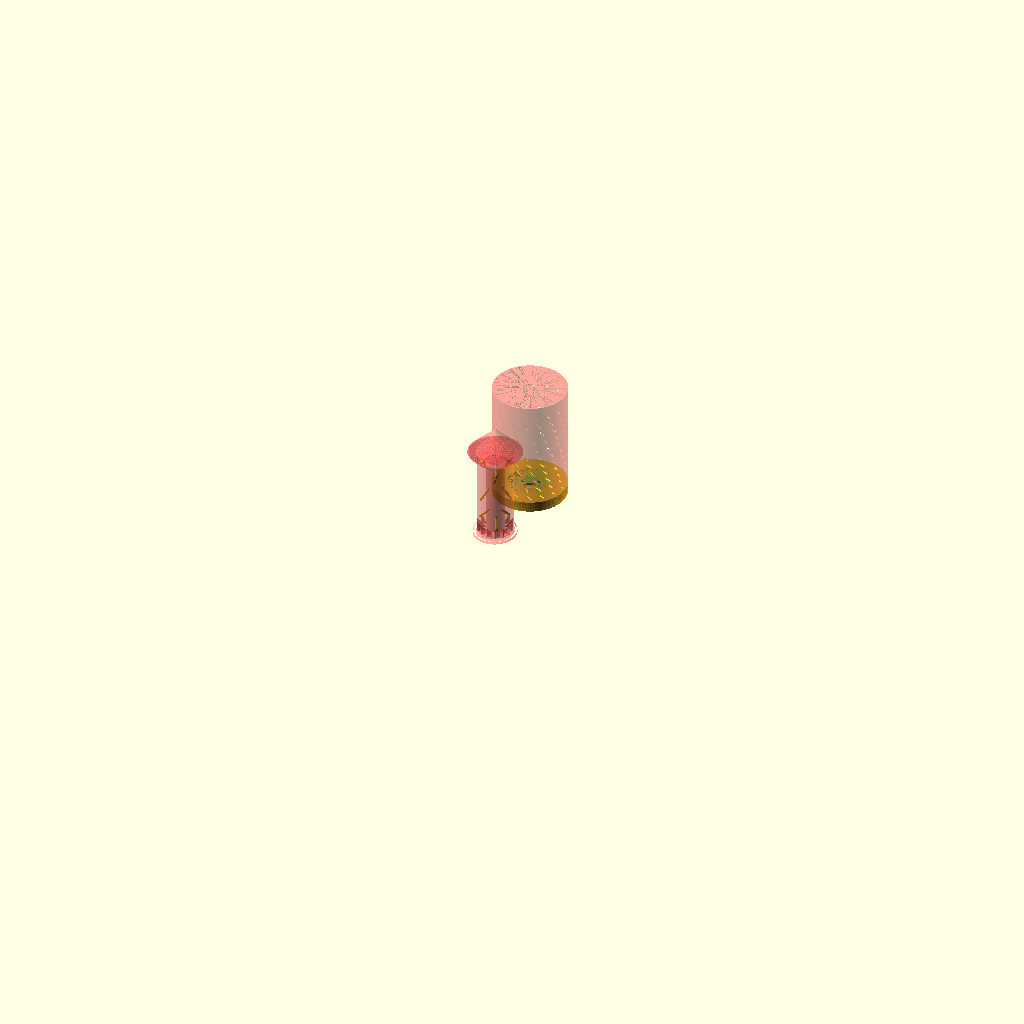
Cell 1: rendered with the file's own defaults.
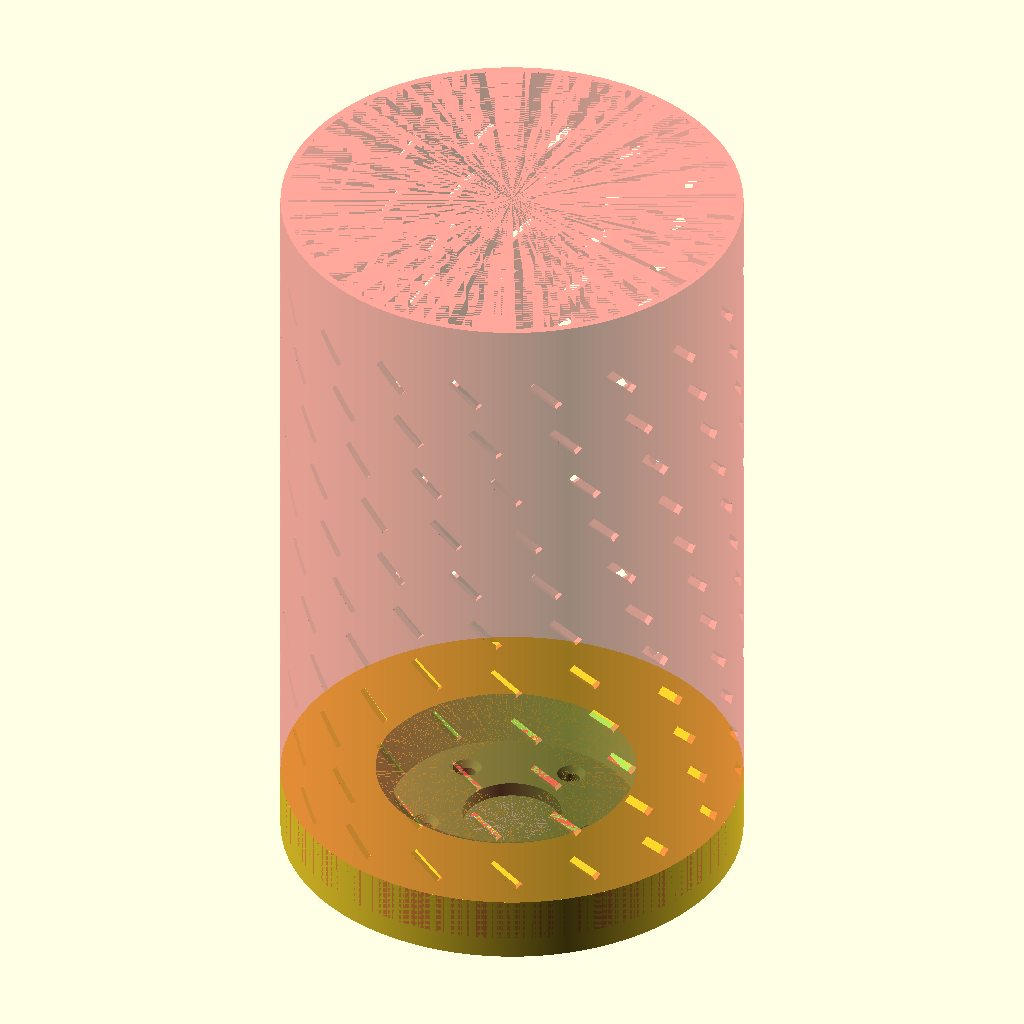
Cell 2 — Generate_Standpipe_and_Bell set to false, the other parameters unchanged.
The same orthographic view direction (rotation 55°, 0°, 25°; colour scheme Cornfield) for every cell, with the view re-fitted per cell, so scale and position can differ between cells.
The OpenSCAD source (Bell Siphon - 3d Printable/Bell Siphon two piece with bulkhead adapter.scad):
// +-------------------------------------------------+
// Title:           Parametric Print at Once Bell Siphon
// Version:         1.001
// Release Date:    2023-02-16 (ISO 8601)
// Author:          Jeremy D. Gerdes
// Version Control: 
// License: This work is released with CC0 into the public domain.
// https://creativecommons.org/publicdomain/zero/1.0/
// 
// Todo:         1) Add snorkle with bucket option (if siphon lock needs assistance to break) 
// +--------------------------------------------------+
//
// Description:
//
/* [Bell Siphon] */
// How thick to make all walls (mm). Note: max of Wall Thickness and (3*'Extruder Line Thickness') over writes this vale
Wall_Thickness=2.4;
/* [Stand Pipe] */
// larger diameter allows for a higher flow rate, modifies bell and shrowd diameters (mm)
Standpipe_Inner_Diameter=32.1;
// Cone Heigth as a percentage of standpipe inner diammeter 1 = 100 %, 
Cone_Height_Factor=1.18;
// Total standpipe height (mm)
Standpipe_Height=194.1;
// Total number of bell arches to allow flow into the bell, arches provide additional support durring print, but limit total flow into the bell, Maximum_Print_Height can override this value (mm)  
/* [Bell] */
// Number of inflow arches at the bottom of the bell (mm)
Bell_Cutout_Count=14;
// Width of inflow arches on the bell    
Bell_Cutout_Width=7.1;
// Height of the rectangle portion for the inflow arches on the bell
Bell_Cutout_Height_Rectangle=10.1;
/* [Shroud] */
// How wide should the shroud (gravel gaurd) be? values less than (Bell's threads+5mm) are ignored.
Shroud_Inner_Diameter=145;
// Extend the height of the shroud, Caution! this only works if the shroud diameter is larger than the widest part of the bell, if you see a halo then increase shroud diameter
Shroud_Height_Extention=45;

// Number of inflow arches per row of the shrowd - for more of a screen use 80
Shroud_Cutout_Count_per_Row=18;
// Width of inflow cuts on the shrowd - for more of a screen use 1.6 mm
Shroud_Cutout_Width=2.9;
// Height of the rectangle portion for the inflow cuts on the shrowd  - for more of a screen use 8 mm
Shroud_Cutout_Height_Rectangle=12.8;
// Number of rows of inflow cuts from the bottom up  - for more of a screen use 16
Shroud_Inflow_Rows=19;

/*[Support Structure]*/
// Recommend 4.8, Supports help fix the standpipe in place, if this is too wide then flow will be restricted too much to create a siphon (mm)
Support_Width = 4.8;
// Beam Count Recommend between 2 and 6
Support_Beam_Count = 3;
//Row Count Recommend between 2 and 4
Support_Row_Count = 3;

/*[Bulkhead Connection Adapter]*/
// Common Thread Pitch Value for Bulkhead Connection Adapter. Setting the Bulkhead_Thread_Pitch=0 forces the default ISO 724 coarse threading: Engineeringtoolbox.com/metric-threads-d_777.html
Bulkhead_Thread_Pitch=6.0;
// (0 to 2) ISO metric counter sink depth in wall thiknesses, set to any value less than 0 to remove counter sink
Bulkhead_Bolt_Counter_Sink=.7;
/* [Printer Settings] */
// minimum object wall thickness shouldn't be less than 3x extruder_line_thickness this helps ensure a water tight seal (mm)
Extruder_Line_Thickness=0.8;
//Enter you're printer's max height. Will reduce object's total height to match Maximum_Print_Height [not yet implemented] (mm)
// Maximum_Print_Height=250;
/*[Object Generation Options]*/
// Standpipe with funnel at top to induce siphon. Bell provides inflow at the bottom and a travel path to the top of the standpipe. This design requires both to be printed at the same time, as the standpipe funnel OD is larger than the bell ID.
Generate_Standpipe_and_Bell=true;
// Threads on Bell that connect to Bulkhead Connection
Generate_Bell_Bulkhead_Threads = true;
// Supports fix the standpipe to the bell, so 'Generate Standpipe and Bell' must be selected for this option to apply.
Generate_Bell_Support=true;

// Media Shroud prevents grow bed media from entering bell
Generate_Shroud=true;
// Bulkhead connection adapter provides a method of joining unit to bottom of the grow bed
Generate_Bulkhead_Connection=true;

/*[Quality]*/
// fn is the default number of facets to generate. This should be an even number 4 or more and less than 256. Four makes for a square everything, 80 or higher makes near perfect circles.
$fn=180;

// ----------------
// constants 
// ----------------
// add this constant to all other constants so they are excluded from the customizer
C_Null=0+0;
C_MIN_STANDPIPE_HEIGHT=65+C_Null;
C_MIN_FN=4+C_Null;
C_MAX_FN=200+C_Null;
C_Min_Shroud_Inflow_Rows=2+C_Null;

/* this doesn't work as "The value for a regular variable is assigned at compile time and is thus static for all calls."
// set minimum faces
let($fn=(2*floor((1+clip($fn,C_MIN_FN,C_MAX_FN))/2)));
we would have to start using the fn= argument of everything and use our own variable for this to work.
https://en.wikibooks.org/wiki/OpenSCAD_User_Manual/Other_Language_Features#$fa,_$fs_and_$fn
*/
//calculations
// force thickness to be at least 3 line thicknesses
calculated_thickness = clip(Wall_Thickness,Extruder_Line_Thickness*3,Wall_Thickness+1);
calculated_Bell_Cutout_Height_Rectangle =Bell_Cutout_Height_Rectangle;

//+bulkhead_connection_thread_height;
//If would be nice if this worked, keep getting syntax errors, so need to research functions
//function iif ( condition,if_true,if_false ) = ( condition == true ) ?  if_true  : if_false
// used to create a long support, this get's trimmed to bell or shroud if either is enabled
C_Support_Length = 4*Standpipe_Inner_Diameter-calculated_thickness/2+C_Null;
// Set max inflow rows to be less than expected height of object.
Max_Shroud_Inflow_Rows=1+(Standpipe_Height+Shroud_Height_Extention)/(((Shroud_Cutout_Height_Rectangle+Shroud_Cutout_Width)*1.2))-2+C_Null;
calculated_shroud_Inflow_Rows=clip(Shroud_Inflow_Rows,C_Min_Shroud_Inflow_Rows,Max_Shroud_Inflow_Rows);
Cone_Height=Cone_Height_Factor * Standpipe_Inner_Diameter; //+calculated_thickness;
//bell calculations
bell_inner_diameter=2*Standpipe_Inner_Diameter+2*calculated_thickness;
bell_cone_height=0.8*bell_inner_diameter;
//bulkhead adapter calcs
bulkhead_bolt_radius=calculated_thickness+(bell_inner_diameter-(Standpipe_Inner_Diameter/2))/2;
bulkhead_bolt_diameter=2.25*calculated_thickness;
bulkhead_connection_thread_height=6*calculated_thickness;

// Shroud Diameter calculations
C_Min_Shroud_Diameter = (bell_inner_diameter+3*calculated_thickness+Standpipe_Inner_Diameter/2)+C_Null ; //(2*calculated_thickness+bell_inner_diameter+Standpipe_Inner_Diameter/2)+5+C_Null; 

calculated_shroud_diameter = clip(Shroud_Inner_Diameter,C_Min_Shroud_Diameter,Shroud_Inner_Diameter);

Bulkhead_Bolt_Counter_Sink_Wall_Thicknesses  = clip(Bulkhead_Bolt_Counter_Sink,-0.1,2);

// new pieces
new_piece_distance=calculated_shroud_diameter+7*calculated_thickness;

/* 
------------------
 Build the Things!
------------------
*/
union(){
  #if (Generate_Standpipe_and_Bell){
    //  Generate Standpipe
    create_standpipe();
    // Generate Bell
    create_bell();
  }

  /*
  ---------------------
  Generate shroud
  ---------------------
  */

  #if(Generate_Shroud){
    create_shroud();
  }

  //Generate Bulkhead Connector
  if(Generate_Bulkhead_Connection){
    create_bulkhead_connection();
  }

  if(Generate_Bell_Support && Generate_Standpipe_and_Bell){
    create_supports();
  }
}

// +------------------------------------+
// Functions and macros
// +------------------------------------+

module create_supports(){
  //add supports
  difference(){
    // support out to the bell remove remaining, don't connect supports to shroud,
    difference(){
      Generate_Bell_Support(Support_Beam_Count,C_Support_Length,Support_Width, Support_Row_Count);
      hollow_pipe(height = Standpipe_Height*10, inner_diameter = (bell_inner_diameter), thickness = 40*Standpipe_Inner_Diameter);
    }
    {
      union(){
        cylinder(h = Standpipe_Height*2, r = Standpipe_Inner_Diameter/2);
        translate([0,0,Standpipe_Height+Standpipe_Inner_Diameter*50]){
          cube(Standpipe_Inner_Diameter*100,center=true);
        }
      }
    }
  }
}

module create_shroud(){
  // Move the shroud top out as a seperate piece to print.
  translate([0,new_piece_distance, .5*bulkhead_connection_thread_height]){
    // cuts the inflow holes
    difference(){
      //cuts the top cone, and trims total height
      difference(){
        union(){
          // Generate the shroud
          translate([0,0,(Standpipe_Height+Shroud_Height_Extention)/2]){
            hollow_pipe(
              Standpipe_Height + Shroud_Height_Extention
              ,calculated_shroud_diameter
              ,calculated_thickness
            );
            //calculated_shroud_diameter used to be {bell_inner_diameter+3*calculated_thickness+Standpipe_Inner_Diameter/2} before it was made into a parameter
     
          }
        }
        create_shroud_cutouts();
      }
      translate([0,0, bulkhead_connection_thread_height+2*calculated_thickness]){
        // Generate cutouts for the shroud    
        vertical_array(
          calculated_shroud_Inflow_Rows,
          (Shroud_Cutout_Height_Rectangle+Shroud_Cutout_Width)*1.2,
          15
          //180/Shroud_Cutout_Count_per_Row
        ){
          generate_stacked_cutouts(
            Shroud_Cutout_Width,Shroud_Cutout_Height_Rectangle,Shroud_Cutout_Count_per_Row
          );
        }
      }
    }
  }
}

module create_bulkhead_connection(){
      // move connector next to the object.
    translate([0,new_piece_distance,0]){
        union(){
            // Build the female connector to bulkhead bell section
            difference(){
                RodEnd(
                    //diameter=bell_inner_diameter+(10*calculated_thickness), 
                    diameter=calculated_shroud_diameter+2*calculated_thickness, //(2*calculated_thickness+bell_inner_diameter+3*calculated_thickness+Standpipe_Inner_Diameter/2),
                    height=(2*calculated_thickness+1.15*bulkhead_connection_thread_height),
                    thread_len=(1.15*bulkhead_connection_thread_height),
                    thread_diam=(calculated_thickness+bell_inner_diameter+Standpipe_Inner_Diameter/2),
                    thread_pitch=Bulkhead_Thread_Pitch
                );
                union(){
                    // standpipe outflow hole
                    cylinder(d=Standpipe_Inner_Diameter,h=10*calculated_thickness);
                    // bolt/screw holes with counter sink to affix bulkhead connector.  
                    polar_array(bulkhead_bolt_radius,5){
                        union(){
                            cylinder(d=bulkhead_bolt_diameter,h=10*calculated_thickness,$fn=80);
                   translate([0,0,4*calculated_thickness-Bulkhead_Bolt_Counter_Sink_Wall_Thicknesses*calculated_thickness]){
                       // standard cone creates a 90 degree counter sink, this is ISO Metric
                        cone_solid(calculated_thickness+bulkhead_bolt_diameter,10*calculated_thickness, true,$fn=80);
                            }
                            
                        } 
                    }
                }
            }
        }
    }
}

module create_shroud_cutouts(){
  union(){
    //Cut away the top cone again + 3 * calculated_thickness to seperate the shroud from the bell.
    translate([0,0,Standpipe_Height- 3*calculated_thickness]){
        cone_solid(bell_cone_height, 3*calculated_thickness,true);  
    }
    // trim the bottom
    cylinder(h=1*bulkhead_connection_thread_height,d=(2*bell_inner_diameter)+(2.5*calculated_thickness),center=false);
    // trim the top
    translate([0,0,Standpipe_Height- 3.1*calculated_thickness]){
      cylinder(h=bulkhead_connection_thread_height,d=(2*bell_inner_diameter)+(2.5*calculated_thickness),center=false);
    }
  }
}

module create_bell(){
  // add supports to bell cutout feet
  polar_array(0,Bell_Cutout_Count){
    translate([0,(Standpipe_Inner_Diameter+2*calculated_thickness)/2,calculated_thickness*4]){
      //l=((PI*D) / n) - Cw
      supportFoot(
        l = calculated_thickness/2, // ((PI*bell_inner_diameter)/Bell_Cutout_Count)-Bell_Cutout_Width,
        w = (bell_inner_diameter)/2-(Standpipe_Inner_Diameter+(0.5*calculated_thickness))/2,
        h = Bell_Cutout_Height_Rectangle+1.5*Bell_Cutout_Width
      );
    };
  };
    
  difference(){
    union(){ //add
      translate([0,0,(Standpipe_Height+bulkhead_connection_thread_height-calculated_thickness)/2]){
        //height,inner_diameter,thickness
        // h=Standpipe_Height,r=bell_inner_diameter/2,center=true);
        hollow_pipe(height=Standpipe_Height+calculated_thickness-bulkhead_connection_thread_height,inner_diameter=bell_inner_diameter,thickness=calculated_thickness);
      }
      // bell top 
      translate([0,0,Standpipe_Height]){
        cone_hollow (bell_cone_height,calculated_thickness,true); 
      }
      if(Generate_Bell_Bulkhead_Threads){
          // threaded bottom
          RodStart(
            diameter=0, 
            height=0,
            thread_len=(bulkhead_connection_thread_height),
            //thread_diam=bell_inner_diameter+(8*calculated_thickness),
            thread_diam=(calculated_thickness+bell_inner_diameter+Standpipe_Inner_Diameter/2),
            thread_pitch=Bulkhead_Thread_Pitch
          );
      } else {
          translate([0,0,bulkhead_connection_thread_height/2]) hollow_pipe(height=bulkhead_connection_thread_height,inner_diameter=Standpipe_Inner_Diameter,thickness=(bell_inner_diameter-Standpipe_Inner_Diameter)/2+calculated_thickness);
      }
      
      // Add the bell cap, after cutting the funnel
    }
    { //remove
      union(){
        // bell cutout arches
        translate([0,0,bulkhead_connection_thread_height]){   
            generate_cutouts(Bell_Cutout_Width,calculated_Bell_Cutout_Height_Rectangle,Bell_Cutout_Count);
        }
        // top cone funnel cut out
        {           
        translate([0,0,Standpipe_Height+calculated_thickness]){
            cone_solid(bell_cone_height,calculated_thickness,true);    }
        }
        // remove inner diameter of standpipe 
        cylinder(h=3*Standpipe_Height,r=(Standpipe_Inner_Diameter/2),center=true);
        
        // remove inner diameter of bell
        translate([0,0,Standpipe_Height/2 + bulkhead_connection_thread_height]){   
          cylinder(h=Standpipe_Height,r=(bell_inner_diameter/2),center=true);
        }
      }
    }
  }
  create_bell_cap();
}

module create_bell_cap(){
  translate([0,0,Standpipe_Height])
    {cone_hollow (bell_cone_height,calculated_thickness);}
}

module create_standpipe(){
  translate([0,0,Standpipe_Height/2]){
    difference(){
      hollow_pipe(Standpipe_Height,Standpipe_Inner_Diameter,calculated_thickness);
      translate([0,0,Standpipe_Height/2]) rotate([0,180,0]) 
        cylinder(r1=(Cone_Height*2)/2-(calculated_thickness), r2=0, h=Cone_Height-calculated_thickness);
    }
  }
  //create funnel cone
  translate([0,0,Standpipe_Height])
    difference(){
        cone_hollow (Cone_Height,calculated_thickness,true);   
        cylinder(h=Standpipe_Height,r=(Standpipe_Inner_Diameter)/2, center=true);
    }
}


module Generate_Bell_Support(count,length,width,row_count){
    vertical_array(occurance = row_count, distance = C_Support_Length/2, rotation_degrees = 180/3){
        rotate([180,0,0]){
            polar_array(radius = 0, count = count){
                rotate([0,45,0]){
                        cylinder(h = length, r = width/2);
                }
            }
        }
    }
}

//: Clip :
// Description:
// - Clips an input value, to a minimum and maximum value.
//   x_min <= x <= x_max
// Parameters:
// - x
//   Input value.
// - x_min
//   Minimal value constraint. Any x less than x_min, is set to x_min. 
// - x_max
//   Maximum value constraint. Any x greater than x_max, is set to x_max.
//  for conditional testing with ? see: https://en.wikibooks.org/wiki/OpenSCAD_User_Manual/Conditional_and_Iterator_Functions#Conditional_?_:
function clip ( x, x_min, x_max ) = ( x < x_min ) ? x_min : ( x > x_max ) ? x_max : x;

module supportFoot(l,w,h){
  //https://en.wikibooks.org/wiki/OpenSCAD_User_Manual/Primitive_Solids#polyhedron
  //polyhedron( points = [ [X0, Y0, Z0], [X1, Y1, Z1], ... ], faces = [ [P0, P1, P2, P3, ...], ... ], convexity = N);
  polyhedron( 
    points=[[0,0,0], [l,0,0], [l,w,0], [0,w,0], [0,w,h], [l,w,h]],
    faces=[[0,1,2,3],[5,4,3,2],[0,4,5,1],[0,3,4],[5,2,1]]
  );
}

//usage:
//vertical_array(20,20,15) generate_stacked_cutouts(cutout_width,cutout_height,cutout_count);
module vertical_array( occurance, distance, rotation_degrees ){
    for ( i= [1:1:occurance])  {
        translate([0,0,distance*i]) 
            rotate(a=rotation_degrees*i,v=[0,0,1])
                children();
    }
}

module cone_solid ( height, thickness, f_invert = false)
{
    // make 45 degree hollow cone with thickness
    // set base to create 45 degree cone
    base=height*2;
    if(f_invert){
        rotate([0,180,0]) difference(){
            cylinder(r1=base/2, r2=0, h=height);
        }
    ;}else {
            cylinder(r1=base/2, r2=0, h=height)    ;}  
}
module cone_hollow ( height, thickness, f_invert = false)
{
    // make 45 degree hollow cone with thickness
    // set base to create 45 degree cone
    base=height*2;
    if(f_invert){
        rotate([0,180,0]) difference(){
            cylinder(r1=base/2, r2=0, h=height);
            cylinder(r1=base/2-(thickness), r2=0, h=height-thickness);
        }
    ;}else {
        difference(){
            cylinder(r1=base/2, r2=0, h=height);
            cylinder(r1=base/2-(thickness), r2=0, h=height-thickness);
        }
    ;}
}

// build an array of objects arround the z axis from the object
module polar_array( radius, count){
    for ( i= [1:360/count:360])  {
        rotate(a=i,v=[0,0,1]) 
        translate([radius,0,0 ] )
        children();       
    }
}

module generate_cutouts(co_width,co_height,co_count){
    // co_count might be a ratio 

    //constants
    cutout_extrude_length=10000;


    //rotate(a=0,v=[0,0,1]) 
    polar_array(0,co_count) 
    union(){
        // start with a solid rectagular cube
        cube([cutout_extrude_length,co_width,co_height]);
        // add a pritable cap
        translate([cutout_extrude_length,0,0]){
            rotate(a=-90,v=[0,1,0]) 
            linear_extrude(cutout_extrude_length) 
                polygon(points = [ [co_height,0],[co_height, co_width],[    co_height+(co_width/2),co_width/2]]);
         }
    }
}

module generate_stacked_cutouts(cutout_width,cutout_height,cutout_count){
  //constants
  // extrude the cutouts far more than is needed...
  cutout_extrude_length=10000;
    // drop the bottom cutout to z0
    translate([0,0,-1*(cutout_height+2*cutout_width)]){
        polar_array(0,cutout_count){
            rotate([45,0,0]){
                union(){
                // start with a cube
                  cube([cutout_extrude_length,cutout_width,cutout_height]);
                }
            }
        }
    }
}

module hollow_pipe(height,inner_diameter,thickness){
    difference(){
        cylinder(h=height,r=thickness+(inner_diameter/2), center=true);
        cylinder( h=height,r=inner_diameter/2,center=true);
    }
}


// The following is an exerpt from the scad library 'Threads' from: https://github.com/rcolyer/threads-scad/blob/master/threads.scad
  // Script Author's note: for something short like this, I'd rather embed in the script then force users to use an external library
  // -----------------------------------------------------------------------------------------------------------------------
  // Created 2016-2017 by Ryan A. Colyer.
  // This work is released with CC0 into the public domain.
  // https://creativecommons.org/publicdomain/zero/1.0/
  //
  // https://www.thingiverse.com/thing:1686322
  //
  // v2.1


  screw_resolution = 0.2;  // in mm


  // Provides standard metric thread pitches.
  function ThreadPitch(diameter) =
    (diameter <= 64) ?
      lookup(diameter, [
        [2, 0.4],
        [2.5, 0.45],
        [3, 0.5],
        [4, 0.7],
        [5, 0.8],
        [6, 1.0],
        [7, 1.0],
        [8, 1.25],
        [10, 1.5],
        [12, 1.75],
        [14, 2.0],
        [16, 2.0],
        [18, 2.5],
        [20, 2.5],
        [22, 2.5],
        [24, 3.0],
        [27, 3.0],
        [30, 3.5],
        [33, 3.5],
        [36, 4.0],
        [39, 4.0],
        [42, 4.5],
        [48, 5.0],
        [52, 5.0],
        [56, 5.5],
        [60, 5.5],
        [64, 6.0]
      ]) :
      diameter * 6.0 / 64;

  // This generates a closed polyhedron from an array of arrays of points,
  // with each inner array tracing out one loop outlining the polyhedron.
  // pointarrays should contain an array of N arrays each of size P outlining a
  // closed manifold.  The points must obey the right-hand rule.  For example,
  // looking down, the P points in the inner arrays are counter-clockwise in a
  // loop, while the N point arrays increase in height.  Points in each inner
  // array do not need to be equal height, but they usually should not meet or
  // cross the line segments from the adjacent points in the other arrays.
  // (N>=2, P>=3)
  // Core triangles:
  //   [j][i], [j+1][i], [j+1][(i+1)%P]
  //   [j][i], [j+1][(i+1)%P], [j][(i+1)%P]
  //   Then triangles are formed in a loop with the middle point of the first
  //   and last array.
  module ClosePoints(pointarrays){
    function recurse_avg(arr, n=0, p=[0,0,0]) = (n>=len(arr)) ? p :
      recurse_avg(arr, n+1, p+(arr[n]-p)/(n+1));

    N = len(pointarrays);
    P = len(pointarrays[0]);
    NP = N*P;
    lastarr = pointarrays[N-1];
    midbot = recurse_avg(pointarrays[0]);
    midtop = recurse_avg(pointarrays[N-1]);

    faces_bot = [
      for (i=[0:P-1])
        [0,i+1,1+(i+1)%len(pointarrays[0])]
    ];

    loop_offset = 1;
    bot_len = loop_offset + P;

    faces_loop = [
      for (j=[0:N-2], i=[0:P-1], t=[0:1])
        [loop_offset, loop_offset, loop_offset] + (t==0 ?
        [j*P+i, (j+1)*P+i, (j+1)*P+(i+1)%P] :
        [j*P+i, (j+1)*P+(i+1)%P, j*P+(i+1)%P])
    ];

    top_offset = loop_offset + NP - P;
    midtop_offset = top_offset + P;

    faces_top = [
      for (i=[0:P-1])
        [midtop_offset,top_offset+(i+1)%P,top_offset+i]
    ];

    points = [
      for (i=[-1:NP])
        (i<0) ? midbot :
        ((i==NP) ? midtop :
        pointarrays[floor(i/P)][i%P])
    ];
    faces = concat(faces_bot, faces_loop, faces_top);

    polyhedron(points=points, faces=faces);
  }

  // This creates a vertical rod at the origin with external threads.  It uses
  // metric standards by default.
  module ScrewThread(outer_diam, height, pitch=0, tooth_angle=30, tolerance=0.8, tip_height=0, tooth_height=0, tip_min_fract=0){

    pitch = (pitch==0) ? ThreadPitch(outer_diam) : pitch;
    tooth_height = (tooth_height==0) ? pitch : tooth_height;
    tip_min_fract = (tip_min_fract<0) ? 0 :
      ((tip_min_fract>0.9999) ? 0.9999 : tip_min_fract);

    outer_diam_cor = outer_diam + 0.25*tolerance; // Plastic shrinkage correction
    inner_diam = outer_diam - tooth_height/tan(tooth_angle);
    or = (outer_diam_cor < screw_resolution) ?
      screw_resolution/2 : outer_diam_cor / 2;
    ir = (inner_diam < screw_resolution) ? screw_resolution/2 : inner_diam / 2;
    height = (height < screw_resolution) ? screw_resolution : height;

    steps_per_loop_try = ceil(2*3.14159265359*or / screw_resolution);
    steps_per_loop = (steps_per_loop_try < 4) ? 4 : steps_per_loop_try;
    hs_ext = 3;
    hsteps = ceil(3 * height / pitch) + 2*hs_ext;

    extent = or - ir;

    tip_start = height-tip_height;
    tip_height_sc = tip_height / (1-tip_min_fract);

    tip_height_ir = (tip_height_sc > tooth_height/2) ?
      tip_height_sc - tooth_height/2 : tip_height_sc;

    tip_height_w = (tip_height_sc > tooth_height) ? tooth_height : tip_height_sc;
    tip_wstart = height + tip_height_sc - tip_height - tip_height_w;


    function tooth_width(a, h, pitch, tooth_height, extent) =
      let(
        ang_full = h*360.0/pitch-a,
        ang_pn = atan2(sin(ang_full), cos(ang_full)),
        ang = ang_pn < 0 ? ang_pn+360 : ang_pn,
        frac = ang/360,
        tfrac_half = tooth_height / (2*pitch),
        tfrac_cut = 2*tfrac_half
      )
      (frac > tfrac_cut) ? 0 : (
        (frac <= tfrac_half) ?
          ((frac / tfrac_half) * extent) :
          ((1 - (frac - tfrac_half)/tfrac_half) * extent)
      );


    pointarrays = [
      for (hs=[0:hsteps])
        [
          for (s=[0:steps_per_loop-1])
            let(
              ang_full = s*360.0/steps_per_loop,
              ang_pn = atan2(sin(ang_full), cos(ang_full)),
              ang = ang_pn < 0 ? ang_pn+360 : ang_pn,

              h_fudge = pitch*0.001,

              h_mod =
                (hs%3 == 2) ?
                  ((s == steps_per_loop-1) ? tooth_height - h_fudge : (
                  (s == steps_per_loop-2) ? tooth_height/2 : 0)) : (
                (hs%3 == 0) ?
                  ((s == steps_per_loop-1) ? pitch-tooth_height/2 : (
                  (s == steps_per_loop-2) ? pitch-tooth_height + h_fudge : 0)) :
                  ((s == steps_per_loop-1) ? pitch-tooth_height/2 + h_fudge : (
                  (s == steps_per_loop-2) ? tooth_height/2 : 0))
                ),

              h_level =
                (hs%3 == 2) ? tooth_height - h_fudge : (
                (hs%3 == 0) ? 0 : tooth_height/2),

              h_ub = floor((hs-hs_ext)/3) * pitch
                + h_level + ang*pitch/360.0 - h_mod,
              h_max = height - (hsteps-hs) * h_fudge,
              h_min = hs * h_fudge,
              h = (h_ub < h_min) ? h_min : ((h_ub > h_max) ? h_max : h_ub),

              ht = h - tip_start,
              hf_ir = ht/tip_height_ir,
              ht_w = h - tip_wstart,
              hf_w_t = ht_w/tip_height_w,
              hf_w = (hf_w_t < 0) ? 0 : ((hf_w_t > 1) ? 1 : hf_w_t),

              ext_tip = (h <= tip_wstart) ? extent : (1-hf_w) * extent,
              wnormal = tooth_width(ang, h, pitch, tooth_height, ext_tip),
              w = (h <= tip_wstart) ? wnormal :
                (1-hf_w) * wnormal +
                hf_w * (0.1*screw_resolution + (wnormal * wnormal * wnormal /
                  (ext_tip*ext_tip+0.1*screw_resolution))),
              r = (ht <= 0) ? ir + w :
                ( (ht < tip_height_ir ? ((2/(1+(hf_ir*hf_ir))-1) * ir) : 0) + w)
            )
            [r*cos(ang), r*sin(ang), h]
        ]
    ];


    ClosePoints(pointarrays);
  }

  // Create a standard sized metric countersunk (flat) bolt with hex key drive.
  // In compliance with convention, the length for this includes the head.
  module MetricCountersunkBolt(diameter, length, tolerance=0.8){
    drive_tolerance = pow(3*tolerance/CountersunkDriveAcrossCorners(diameter),2)
      + 0.75*tolerance;

    difference(){
      cylinder(h=diameter/2, r1=diameter, r2=diameter/2, $fn=24*diameter);
      cylinder(h=0.8*diameter,
        r=(CountersunkDriveAcrossCorners(diameter)+drive_tolerance)/2, $fn=6,
        center=true);
    }
    translate([0,0,diameter/2-0.01])
      ScrewThread(diameter, length-diameter/2+0.01, tolerance=tolerance,
        tip_height=ThreadPitch(diameter), tip_min_fract=0.75);
  }

  // Solid rod on the bottom, external threads on the top.
  module RodStart(diameter, height, thread_len=0, thread_diam=0, thread_pitch=0){
    // A reasonable default.
    thread_diam = (thread_diam==0) ? 0.75*diameter : thread_diam;
    thread_len = (thread_len==0) ? 0.5*diameter : thread_len;
    thread_pitch = (thread_pitch==0) ? ThreadPitch(thread_diam) : thread_pitch;

    cylinder(r=diameter/2, h=height, $fn=24*diameter);

    translate([0, 0, height])
      ScrewThread(thread_diam, thread_len, thread_pitch,
        tip_height=thread_pitch, tip_min_fract=0.75);
  }

  // Solid rod on the bottom, internal threads on the top.
  // Flips around x-axis after printing to pair with RodStart.
  module RodEnd(diameter, height, thread_len=0, thread_diam=0, thread_pitch=0){
    // A reasonable default.
    thread_diam = (thread_diam==0) ? 0.75*diameter : thread_diam;
    thread_len = (thread_len==0) ? 0.5*diameter : thread_len;
    thread_pitch = (thread_pitch==0) ? ThreadPitch(thread_diam) : thread_pitch;

    ScrewHole(thread_diam, thread_len, [0, 0, height], [180,0,0], thread_pitch)
      cylinder(r=diameter/2, h=height, $fn=24*diameter);
  }


  // This creates a threaded hole in its children using metric standards by default
  // default tolerance=0.4 increasing for large threads
  module ScrewHole(outer_diam, height, position=[0,0,0], rotation=[0,0,0], pitch=0, tooth_angle=30, tolerance=0.8, tooth_height=0){
    extra_height = 0.001 * height;

    difference(){
      children();
      translate(position)
        rotate(rotation)
        translate([0, 0, -extra_height/2])
        ScrewThread(1.01*outer_diam + 1.25*tolerance, height + extra_height,
          pitch, tooth_angle, tolerance, tooth_height=tooth_height);
    }
  }
// END library 'Threads'
Customizer parameters (derived from the source; name, type, default, range or options):
Wall_Thickness: number, default 2.4
Standpipe_Inner_Diameter: number, default 32.1
Cone_Height_Factor: number, default 1.18
Standpipe_Height: number, default 194.1
Bell_Cutout_Count: number, default 14
Bell_Cutout_Width: number, default 7.1
Bell_Cutout_Height_Rectangle: number, default 10.1
Shroud_Inner_Diameter: number, default 145
Shroud_Height_Extention: number, default 45
Shroud_Cutout_Count_per_Row: number, default 18
Shroud_Cutout_Width: number, default 2.9
Shroud_Cutout_Height_Rectangle: number, default 12.8
Shroud_Inflow_Rows: number, default 19
Support_Width: number, default 4.8
Support_Beam_Count: number, default 3
Support_Row_Count: number, default 3
Bulkhead_Thread_Pitch: number, default 6
Bulkhead_Bolt_Counter_Sink: number, default 0.7
Extruder_Line_Thickness: number, default 0.8
Generate_Standpipe_and_Bell: bool, default true
Generate_Bell_Bulkhead_Threads: bool, default true
Generate_Bell_Support: bool, default true
Generate_Shroud: bool, default true
Generate_Bulkhead_Connection: bool, default true
